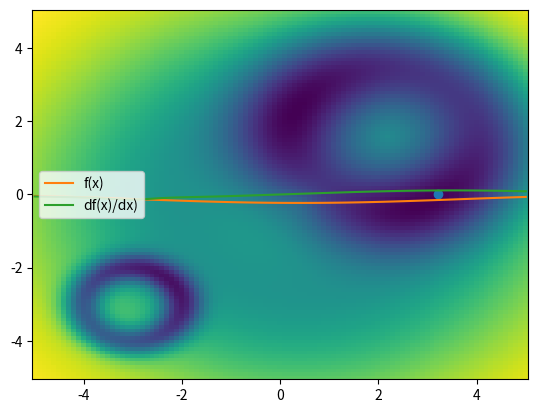

The matplotlib source for this figure:
from typing import Callable

import scipy.stats as ss
import scipy.optimize as so
import numpy as np


EPS = np.finfo(np.float64).eps


def caldera(x: np.ndarray, sigma: float, mean: np.ndarray, shift: float) -> float | np.ndarray:
    if isinstance(x, float) or isinstance(x, int):
        x = np.array([[x]])
    elif isinstance(x, np.ndarray) and x.ndim == 1:
        x = x[np.newaxis, :]
    elif isinstance(x, np.ndarray) and x.ndim != 2:
        assert False, f"Invalid ndarray shape of x: {x.shape}"

    if isinstance(mean, float) or isinstance(mean, int):
        mean = np.array([mean])
    elif not isinstance(mean, np.ndarray):
        raise TypeError
    mean = mean[np.newaxis, :]
    assert x.shape[1] == mean.shape[1], f"Invalid ndarray shape of mean: {mean.shape}"

    r = np.linalg.norm(x - mean, axis=1) + EPS
    val = -1 * sigma * np.squeeze(ss.norm.pdf(r - shift, scale=sigma, loc=0))
    if val.shape == (1,):
        return val[0]
    return val


def d_caldera(x: np.ndarray, sigma: float, mean: np.ndarray, shift: float) -> np.ndarray:
    if isinstance(x, float) or isinstance(x, int):
        x = np.array([[x]])
    elif isinstance(x, np.ndarray) and x.ndim == 1:
        x = x[np.newaxis, :]
    elif isinstance(x, np.ndarray) and x.ndim != 2:
        assert False, f"Invalid ndarray shape of x: {x.shape}"

    if isinstance(mean, float) or isinstance(mean, int):
        mean = np.array([mean])
    elif not isinstance(mean, np.ndarray):
        raise TypeError
    mean = mean[np.newaxis, :]
    assert x.shape[1] == mean.shape[1], f"Invalid ndarray shape of mean: {mean.shape}"
    r = np.linalg.norm(x - mean, axis=1)[:, np.newaxis] + EPS
    val = sigma * ss.norm.pdf(r - shift, scale=sigma, loc=0)
    d_coef = 2 * (r - shift) / sigma / sigma / r * x
    return np.squeeze(val * d_coef)


def complex_caldera_enclosure(sigma_arr: np.ndarray, mean_arr: np.ndarray, shift_arr: np.ndarray) -> tuple[Callable, Callable]:
    """
    最適化する目的関数を生成するエンクロージャ。
    N個のカルデラ関数を内包している。

    f_i(\vec{x}) = \frac{1}{\sqrt{2\pi}} \exp \right[ -\frac{(|\vec{x} - \vec{m_i}| - d)^2}{\sigma_i^2} \left]
    \frac{\partial f_i(\vec{x})}{\partial x_j} = -\frac{2(|\vec{x} - \vec{m_i}| - d)x_j}{\sigma_i^2|\vec{x} - \vec{m}|} f(\vec{x})

    Parameters
    ----------
    sigma_arr : np.ndarray
        山の幅を表す。shape は `(N,)`。
    mean_arr : np.ndarray
        中心座標を表す。shape は `(N, M)`。
        ただし `M` はパラメータ数と同じであることが多いので、ほとんどの場合 `M=N` 。
    shift_arr : np.ndarray
        中心から山までの距離を表す。shape は `(N,)`。

    Returns
    -------
    functions : tuple[Callable, Callable]
        目的関数とそのヤコビアン。
    """
    def closure(x: np.ndarray) -> float:
        val = float(0)
        for sigma, mean, shift in zip(sigma_arr, mean_arr, shift_arr):
            val += caldera(x, sigma, mean, shift)
        return val

    def d_closure(x: np.ndarray) -> np.ndarray:
        if x.ndim == 2:
            d_vec = np.zeros((len(x), mean_arr.shape[1]))
        else:
            d_vec = np.zeros(mean_arr.shape[1])
        for sigma, mean, shift in zip(sigma_arr, mean_arr, shift_arr):
            d_vec += d_caldera(x, sigma, mean, shift)
        return d_vec
    return closure, d_closure


def xzip(*ndarrays) -> np.ndarray:
    flattens = [x.flatten() for x in ndarrays]
    return np.c_[*flattens]


def _init_point_locator(old_coord: np.ndarray) -> np.ndarray:
    index = np.random.randint(0, len(old_coord) - 1)
    return old_coord[index]


def optimize_new_location(old_coord: np.ndarray, additional_dist: np.ndarray, use_jac: bool, method: str | None = None) -> np.ndarray:
    """
    `old_coord` で記述された座標点それぞれに対して、距離が `additional_dist` の座標点を求める。

    Parameters
    ----------
    old_coord : np.ndarray
        shape は `(N, M)` で N 個の座標点がそれぞれ M 次元の成分を持っている。

    additional_dist : np.ndarray
        shape は `(N,)` で N 個の座標点からの距離を表した配列。

    use_jac : bool
        最適化時にヤコビアンを使うかどうか。

    method : str
        最適化メソッド。デフォルトでは `use_jac` が True の場合は SLSQP を利用する。
        False の場合は L-BFGS-B を使用する。

    Returns
    -------
    new_coord : np.ndarray
        shape は `(M,)` で `additional_dist` で与えられた情報を元に新しい座標点を計算して返す。
    """
    assert old_coord.ndim == 2
    assert additional_dist.ndim == 1
    assert len(old_coord) == len(additional_dist)

    peak_coef = 1.0
    ccf, d_ccf = complex_caldera_enclosure(
        sigma_arr=additional_dist * peak_coef,  # この設定には議論の余地がある
        mean_arr=old_coord,
        shift_arr=additional_dist
    )

    # TODO: もうちょい凝った手法にする (ex. 最初は大きい sigma をだんだん小さくして局所解にはまらないようにする。複数の初期値から始める。)
    init_x = _init_point_locator(old_coord)
    if use_jac:
        if method is None:
            method = "SLSQP"
        opt_res = so.minimize(ccf, init_x, jac=d_ccf, method=method)
    else:
        if method is None:
            method = "L-BFGS-B"
        opt_res = so.minimize(ccf, init_x, method=method)
    return opt_res.x


if __name__ == "__main__":
    import matplotlib.pyplot as plt

    ccf, d_ccf = complex_caldera_enclosure(
        sigma_arr=np.array([0.3, 0.9, 2.2]),
        mean_arr=np.array([[-3, -3], [2.2, 1.6], [0.4, -0.2]]),
        shift_arr=np.array([1.0, 2.0, 2.5])
    )

    size = 101
    xx, yy = np.meshgrid(np.linspace(-5, 5, size), np.linspace(-5, 5, size))
    arr = np.zeros((size ** 2, 2))
    for ii, (_x, _y) in enumerate(zip(xx.flatten(), yy.flatten())):
        arr[ii, 0] = _x
        arr[ii, 1] = _y

    distribution = ccf(xzip(xx, yy)).reshape((size, size))
    _d_distribution = d_ccf(xzip(xx, yy))
    d_distr_x = _d_distribution[:, 0].reshape((size, size))
    d_distr_y = _d_distribution[:, 1].reshape((size, size))

    poi = np.array([2.5, -0])
    soret = so.minimize(ccf, poi, jac=d_ccf, method="BFGS")
    print(soret)
    plt.pcolor(xx, yy, distribution)
    plt.plot([soret.x[0]], [soret.x[1]], "o")
    plt.show()

    plt.plot(xx[0], distribution[int(soret.x[1])], label="f(x)")
    plt.plot(xx[0], d_distr_x[int(soret.x[1])], label="df(x)/dx)")
    plt.legend()
    plt.show()
